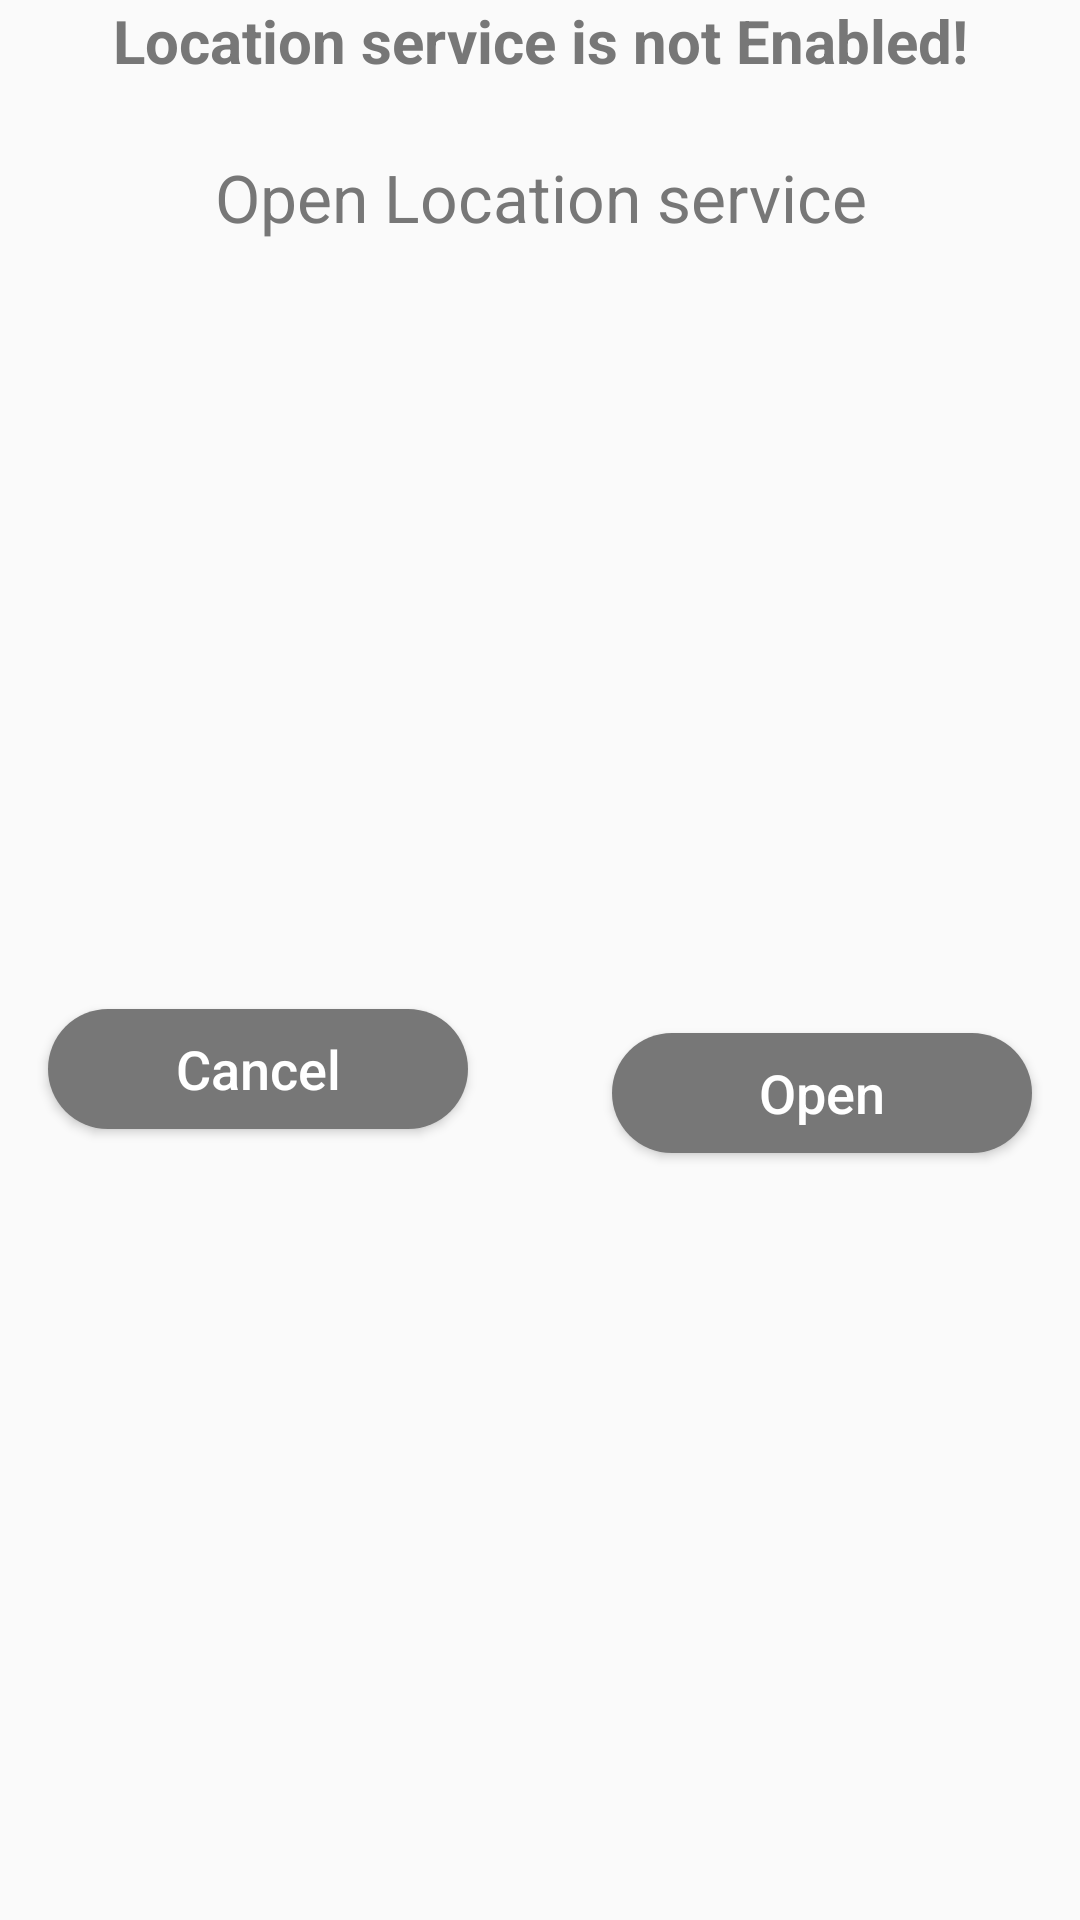

This screen was rendered from an Android layout file. Write that file and the resources it references.
<!-- AndroidManifest.xml: application theme AppTheme -->
<!-- res/layout/dialog_location.xml -->
<?xml version="1.0" encoding="utf-8"?>
<androidx.constraintlayout.widget.ConstraintLayout xmlns:android="http://schemas.android.com/apk/res/android"
    xmlns:app="http://schemas.android.com/apk/res-auto"
    android:background="@drawable/dialog_background"
    android:layout_width="match_parent"
    android:layout_height="match_parent" >

    <TextView
        android:id="@+id/dialogTitleTV"
        style="@style/DialogTitleStyle"
        android:text="@string/gps_service_open_location_service_gps_error_title"
        app:layout_constraintEnd_toEndOf="parent"
        app:layout_constraintStart_toStartOf="parent"
        app:layout_constraintTop_toTopOf="parent" />

    <TextView
        android:id="@+id/textView"
        android:layout_width="0dp"
        android:layout_height="wrap_content"
        android:layout_marginStart="16dp"
        android:layout_marginTop="24dp"
        android:layout_marginEnd="16dp"
        android:text="@string/gps_service_open_location_service_message"
        android:textColor="@color/colorPrimary"
        android:textSize="22sp"
        android:gravity="center_horizontal"
        app:layout_constraintEnd_toEndOf="parent"
        app:layout_constraintStart_toStartOf="parent"
        app:layout_constraintTop_toBottomOf="@+id/dialogTitleTV" />

    <Button
        android:id="@+id/openButton"
        style="@style/AuthButton"
        android:layout_width="0dp"
        android:layout_marginStart="24dp"
        android:layout_marginTop="24dp"
        android:layout_marginEnd="@dimen/activity_horizontal_margin"
        android:layout_marginBottom="16dp"
        android:text="@string/gps_service_open_location_service_positive_button"
        app:layout_constraintBottom_toBottomOf="parent"
        app:layout_constraintEnd_toEndOf="parent"
        app:layout_constraintStart_toEndOf="@+id/cancelButton"
        app:layout_constraintTop_toBottomOf="@+id/textView" />

    <Button
        android:id="@+id/cancelButton"
        style="@style/AuthButton"
        android:layout_width="0dp"
        android:layout_marginStart="@dimen/activity_horizontal_margin"
        android:layout_marginEnd="24dp"
        android:text="@string/gps_service_open_location_service_negative_button"
        app:layout_constraintBottom_toBottomOf="@+id/openButton"
        app:layout_constraintEnd_toStartOf="@+id/openButton"
        app:layout_constraintStart_toStartOf="parent"
        app:layout_constraintTop_toTopOf="@+id/openButton" />

</androidx.constraintlayout.widget.ConstraintLayout>
<!-- resources referenced by this layout -->
<resources>
  <color name="colorPrimary">#777777</color>
  <dimen name="activity_horizontal_margin">16dp</dimen>
  <string name="gps_service_open_location_service_gps_error_title">Location service is not Enabled!</string>
  <string name="gps_service_open_location_service_message">Open Location service</string>
  <string name="gps_service_open_location_service_negative_button">Cancel</string>
  <string name="gps_service_open_location_service_positive_button">Open</string>
  <style name="AuthButton" parent="Widget.AppCompat.Button">
          <item name="android:layout_width">@dimen/auth_button_width</item>
          <item name="android:layout_height">@dimen/auth_button_height</item>
          <item name="android:layout_marginStart">@dimen/app_base_margin_start</item>
          <item name="android:layout_marginEnd">@dimen/app_base_margin_end</item>
          <item name="android:layout_marginBottom">@dimen/app_base_margin_bottom</item>
          <item name="android:layout_gravity">center</item>
          <item name="android:gravity">center</item>
          <item name="android:background">@drawable/button_standard</item>
          <item name="android:textColor">@color/white</item>
          <item name="android:textAllCaps">false</item>
          <item name="android:textSize">18sp</item>
      </style>
  <style name="DialogTitleStyle">
          <item name="android:layout_width">match_parent</item>
          <item name="android:layout_height">wrap_content</item>
          <item name="android:gravity">center</item>
          <item name="android:textColor">@color/colorPrimary</item>
          <item name="android:textSize">20sp</item>
          <item name="android:textStyle">bold</item>
      </style>
  <style name="AppTheme" parent="Theme.AppCompat.Light.DarkActionBar">
          
          <item name="colorPrimary">@color/colorPrimary</item>
          <item name="colorPrimaryDark">@color/colorPrimaryDark</item>
          <item name="colorAccent">@color/colorAccent</item>
      </style>
  <dimen name="auth_button_width">0dp</dimen>
  <dimen name="auth_button_height">40dp</dimen>
  <dimen name="app_base_margin_start">16dp</dimen>
  <dimen name="app_base_margin_end">16dp</dimen>
  <dimen name="app_base_margin_bottom">16dp</dimen>
  <!-- drawable button_standard (drawable) -->
  <?xml version="1.0" encoding="utf-8"?>
  <selector xmlns:android="http://schemas.android.com/apk/res/android">
      <item android:state_pressed="false">
          <shape>
              <corners android:radius="25dp" />
              <solid android:color="@color/colorPrimary" />
          </shape>
      </item>
      <item android:state_pressed="true">
          <shape android:shape="rectangle">
              <corners android:radius="25dp" />
              <solid android:color="@color/colorPrimaryDark" />
          </shape>
      </item>
  </selector>
  <color name="white">#FFFFFF</color>
  <color name="colorPrimaryDark">#4C4C4C</color>
  <color name="colorAccent">#03DAC5</color>
</resources>
